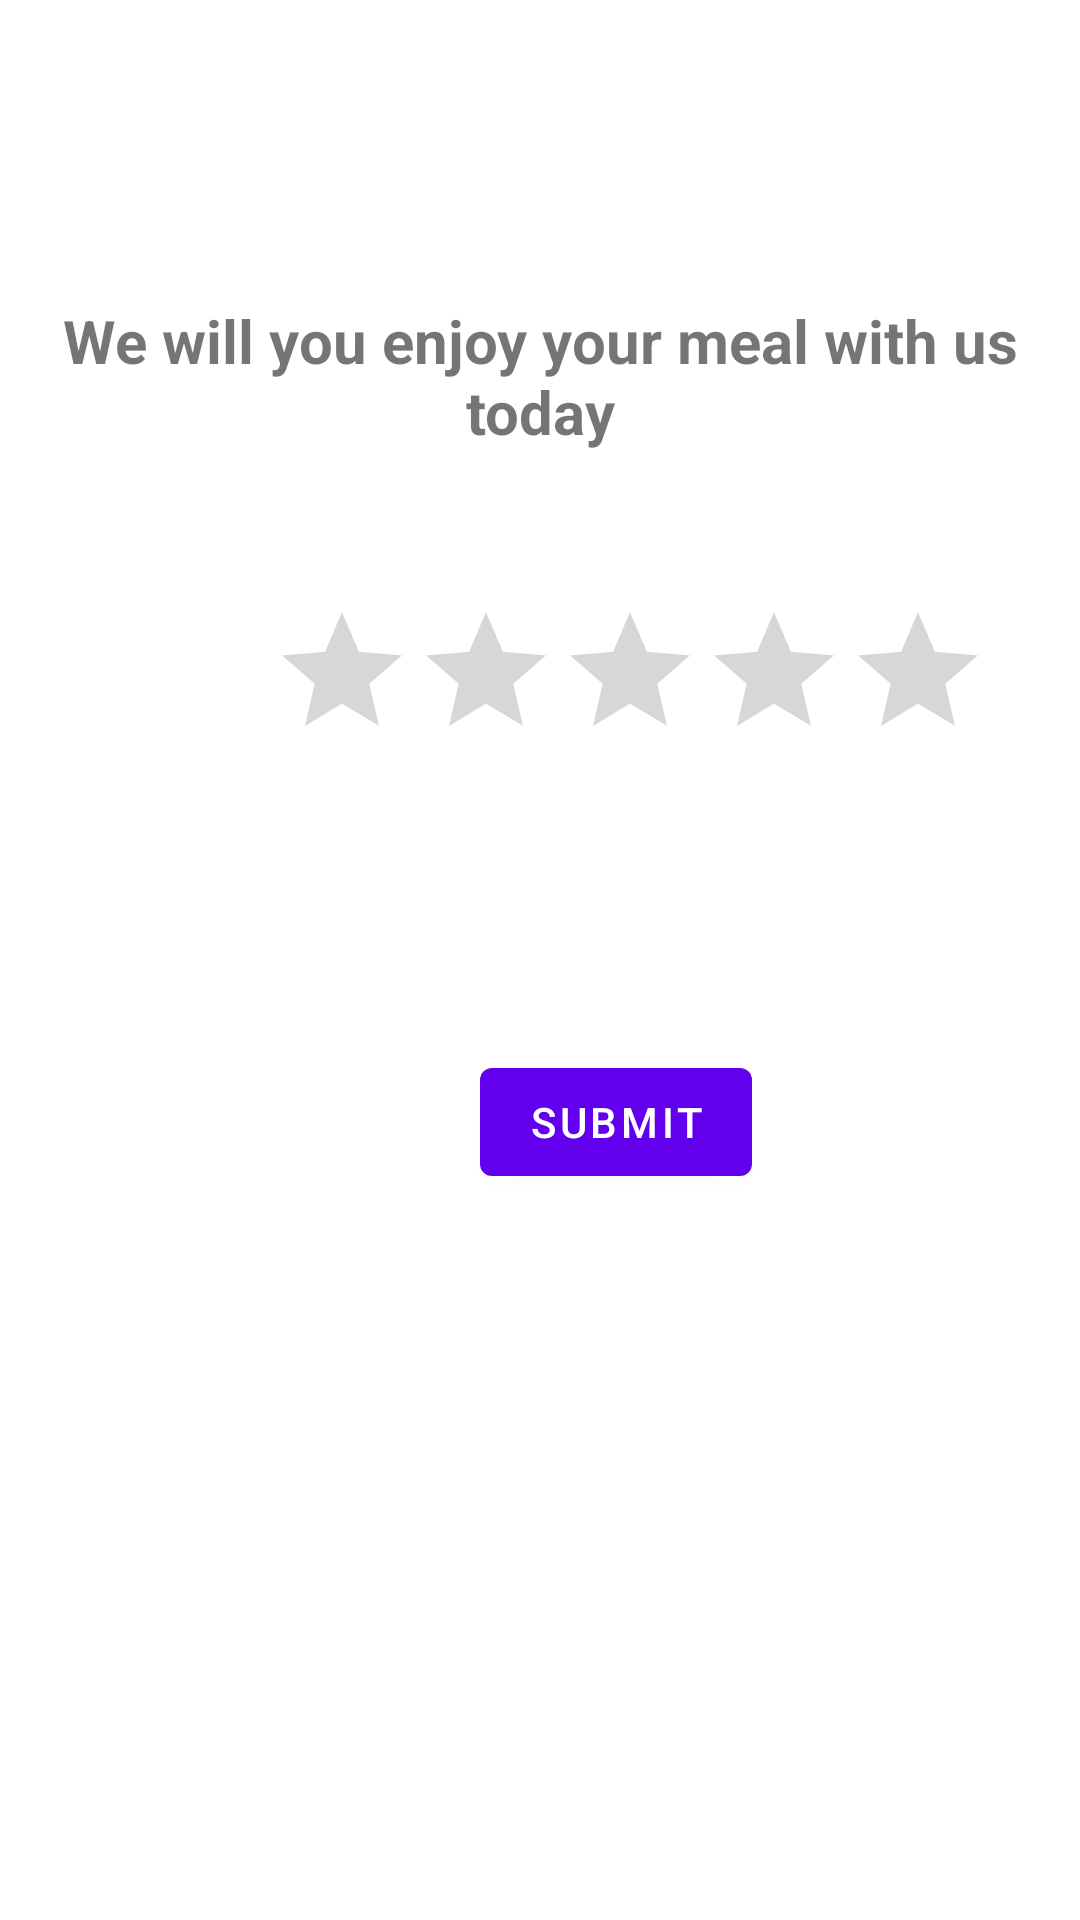

This screen was rendered from an Android layout file. Write that file and the resources it references.
<!-- AndroidManifest.xml: fallback theme Theme.MaterialComponents.DayNight.NoActionBar -->
<!-- res/layout/activity_rating.xml -->
<?xml version="1.0" encoding="utf-8"?>
<RelativeLayout xmlns:android="http://schemas.android.com/apk/res/android"
    xmlns:app="http://schemas.android.com/apk/res-auto"
    xmlns:tools="http://schemas.android.com/tools"
    android:layout_width="match_parent"
    android:layout_height="match_parent"
    tools:context=".RatingActivity">


    <TextView
        android:id="@+id/textView21"
        android:layout_width="match_parent"
        android:layout_height="wrap_content"
        android:layout_marginTop="100dp"
        android:text="We will you enjoy your meal with us today"
        android:textSize="20sp"
        android:gravity="center_horizontal"
        android:textStyle="bold"/>

    <RatingBar
        android:id="@+id/ratingBar"
        android:layout_width="wrap_content"
        android:layout_height="wrap_content"
        android:layout_marginTop="200dp"
        android:numStars="5"
        android:layout_marginLeft="90dp"
        android:stepSize="1"/>

    <TextView
        android:id="@+id/rateMessage"
        android:layout_width="wrap_content"
        android:layout_height="wrap_content"
        android:layout_marginLeft="140dp"
        android:layout_marginTop="300dp"
        android:textSize="16sp"
        android:textStyle="bold"
        android:textAppearance="?android:attr/textAppearanceMedium" />/>

    <Button
        android:id="@+id/ratingBtn"
        android:layout_width="wrap_content"
        android:layout_height="wrap_content"
        android:text="Submit"
        android:layout_marginLeft="160dp"
        android:layout_marginTop="350dp"/>

</RelativeLayout>
<!-- resources referenced by this layout -->
<resources>

</resources>
